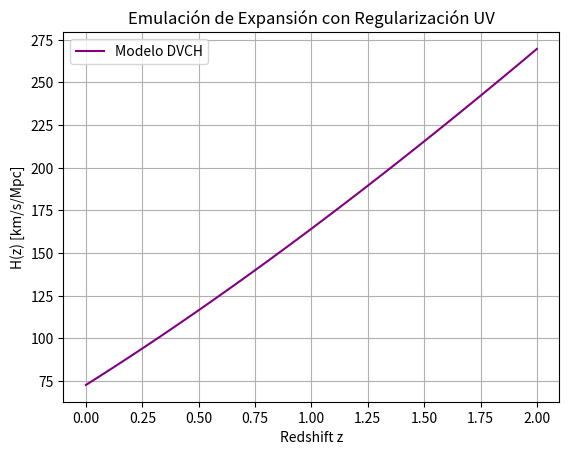

Here is the Python script that generated this plot:
import numpy as np
from scipy.optimize import fsolve
import matplotlib.pyplot as plt

def emulacion_dvch(z_array, H0=73.0, Om0=0.3, n=-1.0, beta=0.01):
    # beta agrupa los términos de Planck: alpha * (l_p * H0 / c)^2
    E_z_soluciones = []

    for z in z_array:
        # Término de materia estándar
        rho_m_norm = Om0 * (1 + z)**3

        # Esta es la función implícita que fsolve debe hacer cero
        # E_guess es nuestra variable x a despejar (E(z) = H(z)/H0)
        def ecuacion_implicita(E_guess):
            numerador = rho_m_norm * (1 + z)**n
            denominador = 1 + beta * (E_guess**2)
            # rho_Lambda_norm basada en tu Ecuación 3
            rho_Lambda_norm = ((1 - Om0) / Om0) * (numerador / denominador)

            # E(z)^2 = rho_m_norm + rho_Lambda_norm
            # (Asumiendo radiación despreciable para simplificar el test)
            return E_guess**2 - (rho_m_norm + rho_Lambda_norm)

        # Resolvemos para E(z) usando un guess inicial de LambdaCDM
        guess_inicial = np.sqrt(Om0 * (1 + z)**3 + (1 - Om0))
        E_solucion = fsolve(ecuacion_implicita, guess_inicial)[0]
        E_z_soluciones.append(E_solucion)

    return np.array(E_z_soluciones) * H0

# Probamos la emulación en el rango observable
z_test = np.linspace(0, 2, 50)
Hz_dvch = emulacion_dvch(z_test)

plt.plot(z_test, Hz_dvch, label="Modelo DVCH", color='purple')
plt.xlabel("Redshift z")
plt.ylabel("H(z) [km/s/Mpc]")
plt.title("Emulación de Expansión con Regularización UV")
plt.legend()
plt.grid(True)
plt.show()
